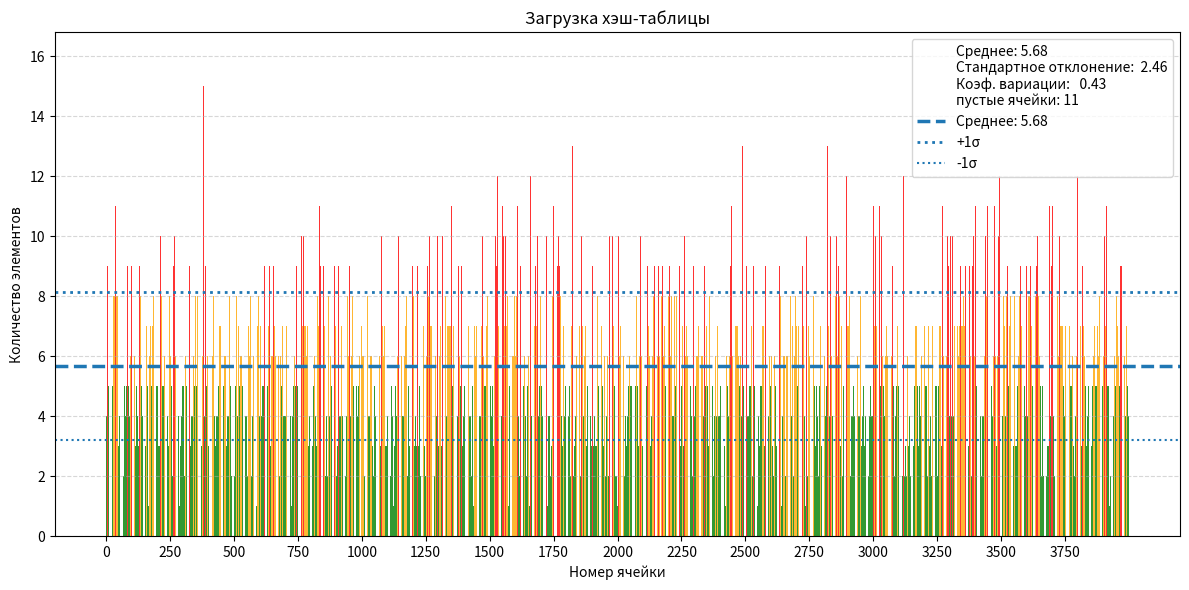

Here is the Python script that generated this plot: (Note: this script raises an exception after producing the figure.)
import matplotlib.pyplot as plt
import numpy as np
cellNum = ['0','1','2','3','4','5','6','7','8','9','10','11','12','13','14','15','16','17','18','19','20','21','22','23','24','25','26','27','28','29','30','31','32','33','34','35','36','37','38','39','40','41','42','43','44','45','46','47','48','49','50','51','52','53','54','55','56','57','58','59','60','61','62','63','64','65','66','67','68','69','70','71','72','73','74','75','76','77','78','79','80','81','82','83','84','85','86','87','88','89','90','91','92','93','94','95','96','97','98','99','100','101','102','103','104','105','106','107','108','109','110','111','112','113','114','115','116','117','118','119','120','121','122','123','124','125','126','127','128','129','130','131','132','133','134','135','136','137','138','139','140','141','142','143','144','145','146','147','148','149','150','151','152','153','154','155','156','157','158','159','160','161','162','163','164','165','166','167','168','169','170','171','172','173','174','175','176','177','178','179','180','181','182','183','184','185','186','187','188','189','190','191','192','193','194','195','196','197','198','199','200','201','202','203','204','205','206','207','208','209','210','211','212','213','214','215','216','217','218','219','220','221','222','223','224','225','226','227','228','229','230','231','232','233','234','235','236','237','238','239','240','241','242','243','244','245','246','247','248','249','250','251','252','253','254','255','256','257','258','259','260','261','262','263','264','265','266','267','268','269','270','271','272','273','274','275','276','277','278','279','280','281','282','283','284','285','286','287','288','289','290','291','292','293','294','295','296','297','298','299','300','301','302','303','304','305','306','307','308','309','310','311','312','313','314','315','316','317','318','319','320','321','322','323','324','325','326','327','328','329','330','331','332','333','334','335','336','337','338','339','340','341','342','343','344','345','346','347','348','349','350','351','352','353','354','355','356','357','358','359','360','361','362','363','364','365','366','367','368','369','370','371','372','373','374','375','376','377','378','379','380','381','382','383','384','385','386','387','388','389','390','391','392','393','394','395','396','397','398','399','400','401','402','403','404','405','406','407','408','409','410','411','412','413','414','415','416','417','418','419','420','421','422','423','424','425','426','427','428','429','430','431','432','433','434','435','436','437','438','439','440','441','442','443','444','445','446','447','448','449','450','451','452','453','454','455','456','457','458','459','460','461','462','463','464','465','466','467','468','469','470','471','472','473','474','475','476','477','478','479','480','481','482','483','484','485','486','487','488','489','490','491','492','493','494','495','496','497','498','499','500','501','502','503','504','505','506','507','508','509','510','511','512','513','514','515','516','517','518','519','520','521','522','523','524','525','526','527','528','529','530','531','532','533','534','535','536','537','538','539','540','541','542','543','544','545','546','547','548','549','550','551','552','553','554','555','556','557','558','559','560','561','562','563','564','565','566','567','568','569','570','571','572','573','574','575','576','577','578','579','580','581','582','583','584','585','586','587','588','589','590','591','592','593','594','595','596','597','598','599','600','601','602','603','604','605','606','607','608','609','610','611','612','613','614','615','616','617','618','619','620','621','622','623','624','625','626','627','628','629','630','631','632','633','634','635','636','637','638','639','640','641','642','643','644','645','646','647','648','649','650','651','652','653','654','655','656','657','658','659','660','661','662','663','664','665','666','667','668','669','670','671','672','673','674','675','676','677','678','679','680','681','682','683','684','685','686','687','688','689','690','691','692','693','694','695','696','697','698','699','700','701','702','703','704','705','706','707','708','709','710','711','712','713','714','715','716','717','718','719','720','721','722','723','724','725','726','727','728','729','730','731','732','733','734','735','736','737','738','739','740','741','742','743','744','745','746','747','748','749','750','751','752','753','754','755','756','757','758','759','760','761','762','763','764','765','766','767','768','769','770','771','772','773','774','775','776','777','778','779','780','781','782','783','784','785','786','787','788','789','790','791','792','793','794','795','796','797','798','799','800','801','802','803','804','805','806','807','808','809','810','811','812','813','814','815','816','817','818','819','820','821','822','823','824','825','826','827','828','829','830','831','832','833','834','835','836','837','838','839','840','841','842','843','844','845','846','847','848','849','850','851','852','853','854','855','856','857','858','859','860','861','862','863','864','865','866','867','868','869','870','871','872','873','874','875','876','877','878','879','880','881','882','883','884','885','886','887','888','889','890','891','892','893','894','895','896','897','898','899','900','901','902','903','904','905','906','907','908','909','910','911','912','913','914','915','916','917','918','919','920','921','922','923','924','925','926','927','928','929','930','931','932','933','934','935','936','937','938','939','940','941','942','943','944','945','946','947','948','949','950','951','952','953','954','955','956','957','958','959','960','961','962','963','964','965','966','967','968','969','970','971','972','973','974','975','976','977','978','979','980','981','982','983','984','985','986','987','988','989','990','991','992','993','994','995','996','997','998','999','1000','1001','1002','1003','1004','1005','1006','1007','1008','1009','1010','1011','1012','1013','1014','1015','1016','1017','1018','1019','1020','1021','1022','1023','1024','1025','1026','1027','1028','1029','1030','1031','1032','1033','1034','1035','1036','1037','1038','1039','1040','1041','1042','1043','1044','1045','1046','1047','1048','1049','1050','1051','1052','1053','1054','1055','1056','1057','1058','1059','1060','1061','1062','1063','1064','1065','1066','1067','1068','1069','1070','1071','1072','1073','1074','1075','1076','1077','1078','1079','1080','1081','1082','1083','1084','1085','1086','1087','1088','1089','1090','1091','1092','1093','1094','1095','1096','1097','1098','1099','1100','1101','1102','1103','1104','1105','1106','1107','1108','1109','1110','1111','1112','1113','1114','1115','1116','1117','1118','1119','1120','1121','1122','1123','1124','1125','1126','1127','1128','1129','1130','1131','1132','1133','1134','1135','1136','1137','1138','1139','1140','1141','1142','1143','1144','1145','1146','1147','1148','1149','1150','1151','1152','1153','1154','1155','1156','1157','1158','1159','1160','1161','1162','1163','1164','1165','1166','1167','1168','1169','1170','1171','1172','1173','1174','1175','1176','1177','1178','1179','1180','1181','1182','1183','1184','1185','1186','1187','1188','1189','1190','1191','1192','1193','1194','1195','1196','1197','1198','1199','1200','1201','1202','1203','1204','1205','1206','1207','1208','1209','1210','1211','1212','1213','1214','1215','1216','1217','1218','1219','1220','1221','1222','1223','1224','1225','1226','1227','1228','1229','1230','1231','1232','1233','1234','1235','1236','1237','1238','1239','1240','1241','1242','1243','1244','1245','1246','1247','1248','1249','1250','1251','1252','1253','1254','1255','1256','1257','1258','1259','1260','1261','1262','1263','1264','1265','1266','1267','1268','1269','1270','1271','1272','1273','1274','1275','1276','1277','1278','1279','1280','1281','1282','1283','1284','1285','1286','1287','1288','1289','1290','1291','1292','1293','1294','1295','1296','1297','1298','1299','1300','1301','1302','1303','1304','1305','1306','1307','1308','1309','1310','1311','1312','1313','1314','1315','1316','1317','1318','1319','1320','1321','1322','1323','1324','1325','1326','1327','1328','1329','1330','1331','1332','1333','1334','1335','1336','1337','1338','1339','1340','1341','1342','1343','1344','1345','1346','1347','1348','1349','1350','1351','1352','1353','1354','1355','1356','1357','1358','1359','1360','1361','1362','1363','1364','1365','1366','1367','1368','1369','1370','1371','1372','1373','1374','1375','1376','1377','1378','1379','1380','1381','1382','1383','1384','1385','1386','1387','1388','1389','1390','1391','1392','1393','1394','1395','1396','1397','1398','1399','1400','1401','1402','1403','1404','1405','1406','1407','1408','1409','1410','1411','1412','1413','1414','1415','1416','1417','1418','1419','1420','1421','1422','1423','1424','1425','1426','1427','1428','1429','1430','1431','1432','1433','1434','1435','1436','1437','1438','1439','1440','1441','1442','1443','1444','1445','1446','1447','1448','1449','1450','1451','1452','1453','1454','1455','1456','1457','1458','1459','1460','1461','1462','1463','1464','1465','1466','1467','1468','1469','1470','1471','1472','1473','1474','1475','1476','1477','1478','1479','1480','1481','1482','1483','1484','1485','1486','1487','1488','1489','1490','1491','1492','1493','1494','1495','1496','1497','1498','1499','1500','1501','1502','1503','1504','1505','1506','1507','1508','1509','1510','1511','1512','1513','1514','1515','1516','1517','1518','1519','1520','1521','1522','1523','1524','1525','1526','1527','1528','1529','1530','1531','1532','1533','1534','1535','1536','1537','1538','1539','1540','1541','1542','1543','1544','1545','1546','1547','1548','1549','1550','1551','1552','1553','1554','1555','1556','1557','1558','1559','1560','1561','1562','1563','1564','1565','1566','1567','1568','1569','1570','1571','1572','1573','1574','1575','1576','1577','1578','1579','1580','1581','1582','1583','1584','1585','1586','1587','1588','1589','1590','1591','1592','1593','1594','1595','1596','1597','1598','1599','1600','1601','1602','1603','1604','1605','1606','1607','1608','1609','1610','1611','1612','1613','1614','1615','1616','1617','1618','1619','1620','1621','1622','1623','1624','1625','1626','1627','1628','1629','1630','1631','1632','1633','1634','1635','1636','1637','1638','1639','1640','1641','1642','1643','1644','1645','1646','1647','1648','1649','1650','1651','1652','1653','1654','1655','1656','1657','1658','1659','1660','1661','1662','1663','1664','1665','1666','1667','1668','1669','1670','1671','1672','1673','1674','1675','1676','1677','1678','1679','1680','1681','1682','1683','1684','1685','1686','1687','1688','1689','1690','1691','1692','1693','1694','1695','1696','1697','1698','1699','1700','1701','1702','1703','1704','1705','1706','1707','1708','1709','1710','1711','1712','1713','1714','1715','1716','1717','1718','1719','1720','1721','1722','1723','1724','1725','1726','1727','1728','1729','1730','1731','1732','1733','1734','1735','1736','1737','1738','1739','1740','1741','1742','1743','1744','1745','1746','1747','1748','1749','1750','1751','1752','1753','1754','1755','1756','1757','1758','1759','1760','1761','1762','1763','1764','1765','1766','1767','1768','1769','1770','1771','1772','1773','1774','1775','1776','1777','1778','1779','1780','1781','1782','1783','1784','1785','1786','1787','1788','1789','1790','1791','1792','1793','1794','1795','1796','1797','1798','1799','1800','1801','1802','1803','1804','1805','1806','1807','1808','1809','1810','1811','1812','1813','1814','1815','1816','1817','1818','1819','1820','1821','1822','1823','1824','1825','1826','1827','1828','1829','1830','1831','1832','1833','1834','1835','1836','1837','1838','1839','1840','1841','1842','1843','1844','1845','1846','1847','1848','1849','1850','1851','1852','1853','1854','1855','1856','1857','1858','1859','1860','1861','1862','1863','1864','1865','1866','1867','1868','1869','1870','1871','1872','1873','1874','1875','1876','1877','1878','1879','1880','1881','1882','1883','1884','1885','1886','1887','1888','1889','1890','1891','1892','1893','1894','1895','1896','1897','1898','1899','1900','1901','1902','1903','1904','1905','1906','1907','1908','1909','1910','1911','1912','1913','1914','1915','1916','1917','1918','1919','1920','1921','1922','1923','1924','1925','1926','1927','1928','1929','1930','1931','1932','1933','1934','1935','1936','1937','1938','1939','1940','1941','1942','1943','1944','1945','1946','1947','1948','1949','1950','1951','1952','1953','1954','1955','1956','1957','1958','1959','1960','1961','1962','1963','1964','1965','1966','1967','1968','1969','1970','1971','1972','1973','1974','1975','1976','1977','1978','1979','1980','1981','1982','1983','1984','1985','1986','1987','1988','1989','1990','1991','1992','1993','1994','1995','1996','1997','1998','1999','2000','2001','2002','2003','2004','2005','2006','2007','2008','2009','2010','2011','2012','2013','2014','2015','2016','2017','2018','2019','2020','2021','2022','2023','2024','2025','2026','2027','2028','2029','2030','2031','2032','2033','2034','2035','2036','2037','2038','2039','2040','2041','2042','2043','2044','2045','2046','2047','2048','2049','2050','2051','2052','2053','2054','2055','2056','2057','2058','2059','2060','2061','2062','2063','2064','2065','2066','2067','2068','2069','2070','2071','2072','2073','2074','2075','2076','2077','2078','2079','2080','2081','2082','2083','2084','2085','2086','2087','2088','2089','2090','2091','2092','2093','2094','2095','2096','2097','2098','2099','2100','2101','2102','2103','2104','2105','2106','2107','2108','2109','2110','2111','2112','2113','2114','2115','2116','2117','2118','2119','2120','2121','2122','2123','2124','2125','2126','2127','2128','2129','2130','2131','2132','2133','2134','2135','2136','2137','2138','2139','2140','2141','2142','2143','2144','2145','2146','2147','2148','2149','2150','2151','2152','2153','2154','2155','2156','2157','2158','2159','2160','2161','2162','2163','2164','2165','2166','2167','2168','2169','2170','2171','2172','2173','2174','2175','2176','2177','2178','2179','2180','2181','2182','2183','2184','2185','2186','2187','2188','2189','2190','2191','2192','2193','2194','2195','2196','2197','2198','2199','2200','2201','2202','2203','2204','2205','2206','2207','2208','2209','2210','2211','2212','2213','2214','2215','2216','2217','2218','2219','2220','2221','2222','2223','2224','2225','2226','2227','2228','2229','2230','2231','2232','2233','2234','2235','2236','2237','2238','2239','2240','2241','2242','2243','2244','2245','2246','2247','2248','2249','2250','2251','2252','2253','2254','2255','2256','2257','2258','2259','2260','2261','2262','2263','2264','2265','2266','2267','2268','2269','2270','2271','2272','2273','2274','2275','2276','2277','2278','2279','2280','2281','2282','2283','2284','2285','2286','2287','2288','2289','2290','2291','2292','2293','2294','2295','2296','2297','2298','2299','2300','2301','2302','2303','2304','2305','2306','2307','2308','2309','2310','2311','2312','2313','2314','2315','2316','2317','2318','2319','2320','2321','2322','2323','2324','2325','2326','2327','2328','2329','2330','2331','2332','2333','2334','2335','2336','2337','2338','2339','2340','2341','2342','2343','2344','2345','2346','2347','2348','2349','2350','2351','2352','2353','2354','2355','2356','2357','2358','2359','2360','2361','2362','2363','2364','2365','2366','2367','2368','2369','2370','2371','2372','2373','2374','2375','2376','2377','2378','2379','2380','2381','2382','2383','2384','2385','2386','2387','2388','2389','2390','2391','2392','2393','2394','2395','2396','2397','2398','2399','2400','2401','2402','2403','2404','2405','2406','2407','2408','2409','2410','2411','2412','2413','2414','2415','2416','2417','2418','2419','2420','2421','2422','2423','2424','2425','2426','2427','2428','2429','2430','2431','2432','2433','2434','2435','2436','2437','2438','2439','2440','2441','2442','2443','2444','2445','2446','2447','2448','2449','2450','2451','2452','2453','2454','2455','2456','2457','2458','2459','2460','2461','2462','2463','2464','2465','2466','2467','2468','2469','2470','2471','2472','2473','2474','2475','2476','2477','2478','2479','2480','2481','2482','2483','2484','2485','2486','2487','2488','2489','2490','2491','2492','2493','2494','2495','2496','2497','2498','2499','2500','2501','2502','2503','2504','2505','2506','2507','2508','2509','2510','2511','2512','2513','2514','2515','2516','2517','2518','2519','2520','2521','2522','2523','2524','2525','2526','2527','2528','2529','2530','2531','2532','2533','2534','2535','2536','2537','2538','2539','2540','2541','2542','2543','2544','2545','2546','2547','2548','2549','2550','2551','2552','2553','2554','2555','2556','2557','2558','2559','2560','2561','2562','2563','2564','2565','2566','2567','2568','2569','2570','2571','2572','2573','2574','2575','2576','2577','2578','2579','2580','2581','2582','2583','2584','2585','2586','2587','2588','2589','2590','2591','2592','2593','2594','2595','2596','2597','2598','2599','2600','2601','2602','2603','2604','2605','2606','2607','2608','2609','2610','2611','2612','2613','2614','2615','2616','2617','2618','2619','2620','2621','2622','2623','2624','2625','2626','2627','2628','2629','2630','2631','2632','2633','2634','2635','2636','2637','2638','2639','2640','2641','2642','2643','2644','2645','2646','2647','2648','2649','2650','2651','2652','2653','2654','2655','2656','2657','2658','2659','2660','2661','2662','2663','2664','2665','2666','2667','2668','2669','2670','2671','2672','2673','2674','2675','2676','2677','2678','2679','2680','2681','2682','2683','2684','2685','2686','2687','2688','2689','2690','2691','2692','2693','2694','2695','2696','2697','2698','2699','2700','2701','2702','2703','2704','2705','2706','2707','2708','2709','2710','2711','2712','2713','2714','2715','2716','2717','2718','2719','2720','2721','2722','2723','2724','2725','2726','2727','2728','2729','2730','2731','2732','2733','2734','2735','2736','2737','2738','2739','2740','2741','2742','2743','2744','2745','2746','2747','2748','2749','2750','2751','2752','2753','2754','2755','2756','2757','2758','2759','2760','2761','2762','2763','2764','2765','2766','2767','2768','2769','2770','2771','2772','2773','2774','2775','2776','2777','2778','2779','2780','2781','2782','2783','2784','2785','2786','2787','2788','2789','2790','2791','2792','2793','2794','2795','2796','2797','2798','2799','2800','2801','2802','2803','2804','2805','2806','2807','2808','2809','2810','2811','2812','2813','2814','2815','2816','2817','2818','2819','2820','2821','2822','2823','2824','2825','2826','2827','2828','2829','2830','2831','2832','2833','2834','2835','2836','2837','2838','2839','2840','2841','2842','2843','2844','2845','2846','2847','2848','2849','2850','2851','2852','2853','2854','2855','2856','2857','2858','2859','2860','2861','2862','2863','2864','2865','2866','2867','2868','2869','2870','2871','2872','2873','2874','2875','2876','2877','2878','2879','2880','2881','2882','2883','2884','2885','2886','2887','2888','2889','2890','2891','2892','2893','2894','2895','2896','2897','2898','2899','2900','2901','2902','2903','2904','2905','2906','2907','2908','2909','2910','2911','2912','2913','2914','2915','2916','2917','2918','2919','2920','2921','2922','2923','2924','2925','2926','2927','2928','2929','2930','2931','2932','2933','2934','2935','2936','2937','2938','2939','2940','2941','2942','2943','2944','2945','2946','2947','2948','2949','2950','2951','2952','2953','2954','2955','2956','2957','2958','2959','2960','2961','2962','2963','2964','2965','2966','2967','2968','2969','2970','2971','2972','2973','2974','2975','2976','2977','2978','2979','2980','2981','2982','2983','2984','2985','2986','2987','2988','2989','2990','2991','2992','2993','2994','2995','2996','2997','2998','2999','3000','3001','3002','3003','3004','3005','3006','3007','3008','3009','3010','3011','3012','3013','3014','3015','3016','3017','3018','3019','3020','3021','3022','3023','3024','3025','3026','3027','3028','3029','3030','3031','3032','3033','3034','3035','3036','3037','3038','3039','3040','3041','3042','3043','3044','3045','3046','3047','3048','3049','3050','3051','3052','3053','3054','3055','3056','3057','3058','3059','3060','3061','3062','3063','3064','3065','3066','3067','3068','3069','3070','3071','3072','3073','3074','3075','3076','3077','3078','3079','3080','3081','3082','3083','3084','3085','3086','3087','3088','3089','3090','3091','3092','3093','3094','3095','3096','3097','3098','3099','3100','3101','3102','3103','3104','3105','3106','3107','3108','3109','3110','3111','3112','3113','3114','3115','3116','3117','3118','3119','3120','3121','3122','3123','3124','3125','3126','3127','3128','3129','3130','3131','3132','3133','3134','3135','3136','3137','3138','3139','3140','3141','3142','3143','3144','3145','3146','3147','3148','3149','3150','3151','3152','3153','3154','3155','3156','3157','3158','3159','3160','3161','3162','3163','3164','3165','3166','3167','3168','3169','3170','3171','3172','3173','3174','3175','3176','3177','3178','3179','3180','3181','3182','3183','3184','3185','3186','3187','3188','3189','3190','3191','3192','3193','3194','3195','3196','3197','3198','3199','3200','3201','3202','3203','3204','3205','3206','3207','3208','3209','3210','3211','3212','3213','3214','3215','3216','3217','3218','3219','3220','3221','3222','3223','3224','3225','3226','3227','3228','3229','3230','3231','3232','3233','3234','3235','3236','3237','3238','3239','3240','3241','3242','3243','3244','3245','3246','3247','3248','3249','3250','3251','3252','3253','3254','3255','3256','3257','3258','3259','3260','3261','3262','3263','3264','3265','3266','3267','3268','3269','3270','3271','3272','3273','3274','3275','3276','3277','3278','3279','3280','3281','3282','3283','3284','3285','3286','3287','3288','3289','3290','3291','3292','3293','3294','3295','3296','3297','3298','3299','3300','3301','3302','3303','3304','3305','3306','3307','3308','3309','3310','3311','3312','3313','3314','3315','3316','3317','3318','3319','3320','3321','3322','3323','3324','3325','3326','3327','3328','3329','3330','3331','3332','3333','3334','3335','3336','3337','3338','3339','3340','3341','3342','3343','3344','3345','3346','3347','3348','3349','3350','3351','3352','3353','3354','3355','3356','3357','3358','3359','3360','3361','3362','3363','3364','3365','3366','3367','3368','3369','3370','3371','3372','3373','3374','3375','3376','3377','3378','3379','3380','3381','3382','3383','3384','3385','3386','3387','3388','3389','3390','3391','3392','3393','3394','3395','3396','3397','3398','3399','3400','3401','3402','3403','3404','3405','3406','3407','3408','3409','3410','3411','3412','3413','3414','3415','3416','3417','3418','3419','3420','3421','3422','3423','3424','3425','3426','3427','3428','3429','3430','3431','3432','3433','3434','3435','3436','3437','3438','3439','3440','3441','3442','3443','3444','3445','3446','3447','3448','3449','3450','3451','3452','3453','3454','3455','3456','3457','3458','3459','3460','3461','3462','3463','3464','3465','3466','3467','3468','3469','3470','3471','3472','3473','3474','3475','3476','3477','3478','3479','3480','3481','3482','3483','3484','3485','3486','3487','3488','3489','3490','3491','3492','3493','3494','3495','3496','3497','3498','3499','3500','3501','3502','3503','3504','3505','3506','3507','3508','3509','3510','3511','3512','3513','3514','3515','3516','3517','3518','3519','3520','3521','3522','3523','3524','3525','3526','3527','3528','3529','3530','3531','3532','3533','3534','3535','3536','3537','3538','3539','3540','3541','3542','3543','3544','3545','3546','3547','3548','3549','3550','3551','3552','3553','3554','3555','3556','3557','3558','3559','3560','3561','3562','3563','3564','3565','3566','3567','3568','3569','3570','3571','3572','3573','3574','3575','3576','3577','3578','3579','3580','3581','3582','3583','3584','3585','3586','3587','3588','3589','3590','3591','3592','3593','3594','3595','3596','3597','3598','3599','3600','3601','3602','3603','3604','3605','3606','3607','3608','3609','3610','3611','3612','3613','3614','3615','3616','3617','3618','3619','3620','3621','3622','3623','3624','3625','3626','3627','3628','3629','3630','3631','3632','3633','3634','3635','3636','3637','3638','3639','3640','3641','3642','3643','3644','3645','3646','3647','3648','3649','3650','3651','3652','3653','3654','3655','3656','3657','3658','3659','3660','3661','3662','3663','3664','3665','3666','3667','3668','3669','3670','3671','3672','3673','3674','3675','3676','3677','3678','3679','3680','3681','3682','3683','3684','3685','3686','3687','3688','3689','3690','3691','3692','3693','3694','3695','3696','3697','3698','3699','3700','3701','3702','3703','3704','3705','3706','3707','3708','3709','3710','3711','3712','3713','3714','3715','3716','3717','3718','3719','3720','3721','3722','3723','3724','3725','3726','3727','3728','3729','3730','3731','3732','3733','3734','3735','3736','3737','3738','3739','3740','3741','3742','3743','3744','3745','3746','3747','3748','3749','3750','3751','3752','3753','3754','3755','3756','3757','3758','3759','3760','3761','3762','3763','3764','3765','3766','3767','3768','3769','3770','3771','3772','3773','3774','3775','3776','3777','3778','3779','3780','3781','3782','3783','3784','3785','3786','3787','3788','3789','3790','3791','3792','3793','3794','3795','3796','3797','3798','3799','3800','3801','3802','3803','3804','3805','3806','3807','3808','3809','3810','3811','3812','3813','3814','3815','3816','3817','3818','3819','3820','3821','3822','3823','3824','3825','3826','3827','3828','3829','3830','3831','3832','3833','3834','3835','3836','3837','3838','3839','3840','3841','3842','3843','3844','3845','3846','3847','3848','3849','3850','3851','3852','3853','3854','3855','3856','3857','3858','3859','3860','3861','3862','3863','3864','3865','3866','3867','3868','3869','3870','3871','3872','3873','3874','3875','3876','3877','3878','3879','3880','3881','3882','3883','3884','3885','3886','3887','3888','3889','3890','3891','3892','3893','3894','3895','3896','3897','3898','3899','3900','3901','3902','3903','3904','3905','3906','3907','3908','3909','3910','3911','3912','3913','3914','3915','3916','3917','3918','3919','3920','3921','3922','3923','3924','3925','3926','3927','3928','3929','3930','3931','3932','3933','3934','3935','3936','3937','3938','3939','3940','3941','3942','3943','3944','3945','3946','3947','3948','3949','3950','3951','3952','3953','3954','3955','3956','3957','3958','3959','3960','3961','3962','3963','3964','3965','3966','3967','3968','3969','3970','3971','3972','3973','3974','3975','3976','3977','3978','3979','3980','3981','3982','3983','3984','3985','3986','3987','3988','3989','3990','3991','3992','3993','3994','3995','3996','3997','3998','3999']
plt.figure(figsize=(12, 6))
values = [5, 7, 4, 8, 4, 9, 9, 5, 9, 5, 5, 6, 6, 12, 5, 9, 8, 11, 4, 7, 8, 9, 8, 1, 9, 5, 7, 7, 9, 8, 4, 14, 11, 8, 1, 5, 10, 11, 7, 6, 4, 8, 9, 9, 7, 8, 8, 9, 7, 3, 5, 2, 6, 4, 11, 8, 5, 6, 1, 4, 6, 5, 7, 6, 4, 5, 5, 5, 2, 3, 4, 6, 5, 7, 6, 6, 4, 7, 5, 2, 5, 4, 3, 5, 9, 3, 7, 11, 5, 4, 8, 3, 4, 7, 3, 4, 6, 8, 5, 5, 9, 3, 5, 7, 6, 3, 2, 7, 4, 6, 7, 6, 5, 2, 7, 3, 5, 2, 4, 5, 7, 6, 7, 4, 6, 7, 5, 3, 2, 5, 3, 9, 5, 9, 8, 8, 4, 5, 7, 5, 7, 2, 4, 4, 7, 4, 7, 1, 6, 8, 6, 9, 8, 12, 3, 5, 6, 4, 7, 7, 8, 7, 5, 7, 6, 7, 1, 2, 5, 6, 6, 12, 8, 4, 7, 8, 2, 9, 5, 10, 4, 6, 7, 4, 9, 2, 8, 5, 2, 7, 7, 4, 4, 12, 7, 5, 6, 5, 6, 13, 7, 5, 5, 8, 7, 3, 8, 7, 6, 3, 7, 6, 3, 10, 1, 13, 5, 8, 6, 4, 8, 5, 9, 9, 7, 5, 2, 4, 2, 6, 7, 5, 4, 6, 5, 9, 5, 4, 7, 3, 4, 2, 5, 3, 3, 4, 5, 5, 8, 10, 1, 5, 6, 2, 3, 2, 5, 1, 8, 5, 2, 6, 7, 4, 9, 2, 7, 6, 10, 3, 7, 7, 6, 5, 1, 5, 4, 6, 9, 7, 6, 3, 9, 4, 9, 2, 4, 1, 6, 4, 4, 3, 6, 3, 5, 4, 7, 3, 5, 5, 6, 5, 4, 5, 5, 8, 6, 2, 4, 2, 3, 6, 6, 3, 4, 5, 4, 4, 6, 6, 6, 7, 6, 4, 7, 7, 9, 6, 6, 7, 3, 4, 1, 6, 4, 5, 6, 8, 4, 4, 4, 3, 6, 6, 12, 8, 5, 2, 3, 8, 8, 4, 6, 7, 5, 5, 8, 4, 8, 6, 6, 9, 9, 5, 7, 5, 7, 7, 3, 10, 2, 8, 6, 3, 7, 5, 6, 6, 3, 6, 10, 15, 5, 3, 8, 4, 3, 8, 7, 9, 4, 9, 5, 5, 6, 7, 6, 6, 9, 6, 2, 3, 2, 7, 3, 3, 4, 5, 5, 5, 4, 6, 7, 7, 8, 3, 6, 7, 7, 3, 8, 6, 5, 9, 4, 7, 6, 2, 3, 7, 3, 1, 4, 3, 3, 5, 4, 14, 5, 8, 5, 8, 2, 3, 7, 7, 6, 7, 7, 5, 10, 7, 5, 7, 13, 2, 2, 9, 5, 5, 7, 4, 9, 6, 1, 9, 5, 6, 5, 6, 8, 3, 8, 6, 5, 4, 7, 2, 2, 4, 4, 1, 7, 8, 4, 6, 7, 5, 4, 8, 5, 2, 5, 9, 8, 5, 4, 6, 2, 6, 3, 3, 2, 3, 7, 2, 5, 4, 6, 9, 8, 11, 10, 9, 4, 5, 2, 5, 7, 4, 2, 1, 5, 7, 5, 5, 6, 3, 5, 2, 6, 9, 7, 8, 5, 8, 6, 5, 4, 5, 4, 1, 8, 3, 5, 4, 4, 2, 8, 4, 8, 6, 5, 2, 0, 7, 2, 7, 6, 5, 3, 6, 2, 3, 6, 8, 6, 4, 5, 2, 6, 4, 5, 4, 9, 4, 7, 6, 6, 2, 3, 8, 3, 6, 3, 4, 4, 4, 1, 9, 7, 6, 7, 3, 4, 6, 8, 10, 6, 5, 4, 2, 7, 9, 7, 5, 7, 10, 4, 4, 7, 3, 5, 4, 4, 5, 5, 9, 9, 3, 9, 11, 4, 3, 1, 1, 5, 7, 3, 10, 4, 5, 4, 4, 7, 7, 6, 5, 9, 9, 5, 7, 4, 3, 8, 7, 3, 6, 6, 5, 10, 6, 6, 10, 2, 9, 5, 2, 5, 7, 4, 6, 7, 6, 3, 6, 5, 4, 9, 4, 3, 8, 5, 8, 6, 4, 6, 6, 2, 2, 1, 4, 6, 5, 2, 9, 5, 3, 8, 5, 7, 5, 7, 8, 4, 7, 8, 6, 4, 4, 6, 11, 4, 15, 6, 4, 7, 4, 13, 6, 10, 6, 2, 6, 4, 3, 5, 8, 10, 4, 8, 4, 4, 8, 7, 1, 7, 4, 6, 4, 7, 9, 8, 5, 6, 8, 3, 6, 1, 7, 4, 5, 5, 6, 5, 9, 5, 5, 6, 5, 2, 5, 9, 5, 2, 8, 5, 2, 6, 11, 7, 8, 4, 3, 10, 9, 8, 3, 7, 5, 7, 6, 10, 6, 8, 5, 7, 7, 4, 5, 7, 6, 5, 3, 6, 7, 6, 7, 7, 8, 4, 8, 3, 10, 4, 6, 4, 3, 11, 5, 4, 4, 10, 3, 12, 8, 10, 3, 9, 5, 4, 5, 8, 5, 5, 6, 5, 2, 9, 4, 2, 4, 7, 3, 5, 7, 8, 8, 5, 9, 5, 7, 6, 3, 8, 11, 10, 7, 11, 9, 6, 9, 6, 5, 5, 3, 3, 2, 5, 5, 9, 2, 3, 4, 7, 9, 3, 7, 2, 8, 8, 14, 4, 7, 6, 4, 2, 6, 5, 6, 8, 8, 1, 4, 4, 3, 4, 7, 6, 3, 7, 2, 5, 5, 7, 3, 3, 2, 4, 6, 1, 2, 4, 9, 4, 2, 2, 7, 4, 3, 8, 2, 6, 6, 2, 3, 4, 10, 8, 9, 5, 4, 5, 4, 1, 6, 5, 4, 7, 5, 8, 7, 2, 3, 10, 4, 5, 3, 10, 6, 6, 7, 5, 4, 5, 4, 2, 4, 5, 4, 4, 2, 5, 9, 8, 6, 5, 5, 6, 8, 7, 2, 9, 7, 5, 6, 4, 6, 7, 6, 6, 2, 6, 8, 8, 5, 5, 6, 5, 5, 4, 5, 8, 9, 4, 8, 2, 4, 8, 5, 7, 6, 6, 4, 7, 7, 7, 5, 5, 7, 5, 6, 2, 4, 5, 0, 4, 4, 7, 7, 3, 6, 6, 6, 3, 3, 3, 6, 5, 7, 8, 2, 8, 7, 4, 7, 2, 7, 7, 11, 4, 6, 8, 9, 6, 9, 4, 5, 6, 8, 4, 8, 5, 3, 6, 8, 5, 4, 6, 2, 8, 10, 3, 6, 7, 6, 2, 3, 4, 4, 5, 5, 5, 5, 4, 3, 9, 2, 7, 7, 4, 2, 2, 3, 4, 9, 4, 8, 6, 6, 4, 6, 4, 3, 8, 8, 7, 10, 5, 6, 9, 7, 5, 3, 7, 6, 6, 5, 2, 7, 6, 7, 6, 3, 3, 1, 9, 3, 6, 7, 5, 4, 12, 3, 3, 7, 4, 6, 3, 8, 8, 2, 2, 5, 4, 4, 5, 3, 10, 7, 4, 3, 7, 9, 1, 6, 5, 4, 3, 4, 6, 7, 5, 5, 4, 11, 4, 2, 4, 5, 6, 4, 5, 10, 10, 8, 6, 2, 2, 3, 3, 1, 6, 4, 10, 6, 3, 5, 2, 4, 4, 3, 5, 4, 3, 7, 2, 6, 5, 5, 4, 7, 9, 7, 8, 8, 4, 5, 4, 2, 6, 5, 6, 5, 7, 4, 10, 3, 5, 7, 6, 7, 1, 3, 4, 4, 4, 5, 9, 8, 4, 4, 8, 11, 9, 5, 3, 6, 7, 3, 4, 7, 4, 10, 3, 7, 2, 4, 9, 7, 5, 5, 3, 5, 6, 3, 5, 3, 11, 5, 2, 4, 5, 6, 5, 5, 8, 4, 8, 6, 7, 7, 8, 6, 7, 3, 4, 1, 3, 2, 10, 5, 6, 6, 5, 6, 3, 9, 5, 2, 4, 8, 6, 5, 5, 10, 11, 4, 3, 7, 9, 10, 9, 7, 7, 7, 9, 4, 7, 6, 8, 5, 5, 5, 2, 6, 4, 5, 6, 2, 5, 10, 4, 3, 4, 4, 10, 5, 5, 2, 3, 7, 8, 5, 6, 4, 8, 4, 7, 3, 9, 6, 3, 10, 3, 1, 10, 3, 5, 5, 5, 4, 6, 6, 5, 8, 8, 8, 7, 4, 7, 4, 4, 3, 4, 7, 5, 4, 3, 7, 6, 4, 4, 7, 9, 14, 5, 7, 9, 5, 3, 11, 6, 7, 4, 5, 4, 6, 8, 7, 6, 9, 8, 4, 6, 3, 1, 5, 3, 4, 3, 10, 9, 7, 4, 4, 4, 9, 9, 9, 6, 7, 6, 6, 6, 9, 5, 5, 5, 3, 9, 13, 5, 7, 3, 12, 8, 10, 4, 3, 3, 8, 5, 4, 6, 6, 4, 5, 6, 4, 5, 4, 4, 5, 1, 4, 4, 7, 3, 3, 5, 4, 9, 2, 9, 4, 5, 7, 5, 2, 6, 5, 7, 5, 4, 5, 8, 1, 5, 3, 5, 7, 6, 9, 4, 6, 1, 4, 1, 7, 5, 5, 9, 6, 9, 9, 8, 4, 10, 4, 4, 5, 3, 7, 4, 6, 7, 4, 7, 5, 3, 5, 10, 4, 6, 0, 6, 4, 4, 10, 5, 5, 2, 5, 5, 1, 4, 3, 7, 6, 3, 1, 8, 8, 9, 9, 8, 7, 6, 10, 5, 3, 13, 5, 6, 1, 10, 4, 6, 3, 8, 5, 3, 1, 3, 3, 5, 5, 7, 6, 4, 1, 3, 10, 4, 7, 5, 9, 6, 5, 5, 12, 6, 8, 7, 7, 2, 2, 6, 7, 6, 11, 4, 4, 8, 6, 4, 8, 1, 6, 11, 5, 5, 0, 10, 6, 2, 10, 7, 8, 3, 9, 10, 6, 8, 7, 7, 5, 9, 8, 8, 6, 15, 5, 1, 5, 5, 3, 5, 2, 7, 12, 4, 6, 9, 9, 5, 6, 3, 6, 4, 4, 3, 6, 6, 4, 5, 8, 4, 3, 7, 6, 5, 7, 5, 8, 8, 4, 2, 11, 7, 8, 4, 4, 12, 8, 4, 2, 14, 6, 7, 9, 5, 6, 6, 6, 6, 8, 7, 5, 6, 5, 5, 6, 4, 2, 6, 4, 7, 5, 4, 11, 3, 6, 2, 7, 10, 5, 5, 6, 3, 3, 6, 6, 1, 5, 1, 5, 5, 8, 12, 5, 11, 6, 4, 6, 7, 3, 7, 5, 5, 7, 5, 7, 8, 7, 3, 6, 10, 9, 6, 10, 11, 7, 8, 3, 9, 10, 5, 9, 8, 4, 2, 3, 10, 5, 8, 5, 7, 8, 7, 4, 5, 5, 4, 3, 5, 4, 1, 8, 5, 1, 4, 2, 2, 6, 5, 7, 5, 4, 9, 6, 10, 3, 8, 4, 1, 7, 3, 7, 4, 2, 6, 2, 4, 10, 7, 5, 2, 8, 3, 1, 3, 5, 6, 5, 8, 2, 8, 5, 11, 12, 8, 9, 5, 7, 1, 10, 1, 4, 7, 5, 2, 6, 10, 9, 7, 10, 3, 10, 6, 5, 4, 9, 8, 5, 4, 8, 8, 3, 4, 4, 6, 2, 3, 3, 3, 5, 7, 7, 6, 7, 6, 4, 5, 8, 5, 5, 7, 7, 3, 8, 6, 7, 7, 8, 7, 4, 4, 8, 4, 7, 5, 10, 6, 6, 2, 6, 7, 7, 7, 6, 6, 5, 13, 8, 6, 10, 2, 1, 7, 4, 3, 7, 9, 2, 4, 7, 8, 2, 6, 5, 9, 10, 4, 4, 7, 3, 5, 1, 8, 7, 4, 3, 3, 2, 5, 5, 2, 10, 6, 10, 8, 7, 3, 10, 11, 4, 2, 3, 4, 6, 1, 10, 8, 7, 13, 6, 6, 3, 2, 5, 4, 5, 4, 1, 4, 0, 9, 6, 9, 2, 2, 3, 4, 8, 5, 4, 3, 5, 4, 13, 9, 10, 5, 10, 3, 3, 6, 3, 4, 2, 3, 3, 3, 6, 10, 3, 3, 10, 5, 9, 8, 10, 4, 7, 5, 6, 6, 9, 3, 4, 5, 2, 6, 4, 2, 7, 10, 7, 4, 5, 5, 6, 6, 3, 2, 3, 2, 6, 5, 2, 6, 2, 8, 4, 6, 4, 5, 8, 4, 6, 4, 5, 3, 2, 2, 3, 4, 10, 7, 5, 5, 4, 6, 6, 5, 4, 9, 3, 10, 1, 3, 6, 7, 5, 4, 7, 5, 8, 5, 6, 2, 6, 3, 6, 2, 4, 7, 1, 1, 5, 6, 9, 10, 6, 9, 4, 6, 7, 6, 5, 7, 11, 3, 9, 9, 6, 7, 11, 6, 4, 5, 6, 4, 5, 7, 2, 6, 3, 5, 4, 8, 9, 5, 3, 2, 5, 8, 4, 5, 9, 8, 5, 6, 6, 8, 6, 5, 4, 6, 5, 7, 3, 7, 5, 8, 9, 4, 2, 4, 5, 7, 6, 11, 3, 8, 8, 7, 1, 5, 8, 6, 4, 8, 3, 3, 6, 5, 8, 3, 10, 3, 4, 6, 6, 6, 13, 6, 6, 10, 3, 4, 3, 6, 2, 5, 9, 3, 6, 6, 8, 8, 8, 2, 4, 8, 4, 6, 2, 6, 2, 4, 5, 6, 6, 4, 9, 5, 6, 5, 7, 3, 6, 5, 6, 12, 9, 9, 3, 6, 6, 7, 4, 3, 9, 9, 6, 4, 0, 3, 8, 6, 7, 4, 9, 7, 4, 7, 6, 4, 4, 8, 3, 4, 4, 6, 5, 7, 5, 9, 4, 3, 7, 6, 5, 12, 8, 0, 5, 3, 5, 8, 6, 5, 7, 9, 5, 10, 6, 6, 10, 2, 6, 7, 7, 4, 5, 5, 3, 3, 6, 5, 3, 9, 5, 12, 6, 5, 8, 5, 4, 5, 9, 4, 11, 2, 6, 8, 9, 6, 8, 4, 7, 9, 4, 10, 8, 15, 4, 7, 4, 3, 8, 10, 5, 5, 5, 9, 3, 3, 8, 3, 8, 8, 5, 12, 6, 4, 4, 9, 5, 9, 5, 4, 4, 3, 5, 5, 2, 5, 8, 4, 3, 7, 3, 4, 7, 3, 8, 5, 4, 10, 6, 8, 5, 6, 6, 11, 4, 7, 8, 6, 10, 6, 3, 6, 5, 1, 3, 7, 4, 5, 9, 1, 5, 5, 6, 7, 4, 5, 7, 6, 2, 5, 5, 5, 9, 8, 3, 6, 4, 8, 6, 3, 5, 8, 4, 4, 6, 7, 6, 6, 6, 7, 10, 8, 7, 9, 7, 3, 3, 5, 5, 6, 6, 7, 7, 6, 7, 11, 12, 6, 4, 10, 8, 4, 5, 4, 8, 9, 7, 1, 7, 5, 5, 6, 10, 7, 3, 6, 5, 5, 8, 4, 6, 3, 5, 7, 4, 8, 5, 7, 7, 7, 4, 4, 8, 6, 8, 5, 5, 7, 9, 6, 2, 4, 10, 4, 4, 6, 8, 10, 6, 1, 4, 4, 4, 10, 5, 6, 7, 9, 7, 6, 4, 5, 8, 7, 4, 7, 7, 6, 5, 5, 3, 2, 2, 6, 8, 6, 5, 3, 8, 6, 6, 8, 2, 3, 2, 5, 4, 1, 5, 9, 4, 6, 3, 11, 8, 5, 5, 9, 5, 4, 5, 7, 4, 6, 2, 6, 4, 9, 5, 6, 5, 11, 9, 7, 6, 6, 5, 5, 3, 4, 6, 4, 7, 2, 1, 11, 7, 9, 7, 6, 7, 7, 9, 3, 7, 6, 8, 1, 6, 8, 7, 6, 5, 7, 2, 4, 6, 5, 6, 5, 4, 8, 8, 8, 13, 2, 5, 9, 5, 6, 7, 5, 3, 5, 9, 6, 13, 9, 2, 9, 1, 4, 4, 4, 3, 9, 4, 4, 6, 6, 1, 5, 2, 4, 1, 5, 4, 5, 5, 7, 7, 7, 4, 2, 7, 3, 6, 9, 4, 4, 6, 5, 2, 3, 5, 7, 8, 7, 4, 5, 4, 7, 1, 6, 6, 4, 4, 4, 7, 6, 3, 8, 6, 3, 5, 1, 6, 8, 5, 3, 5, 3, 7, 8, 5, 3, 7, 4, 4, 2, 3, 8, 9, 8, 9, 8, 3, 8, 3, 3, 9, 6, 7, 1, 6, 4, 6, 5, 7, 6, 7, 5, 4, 5, 3, 6, 6, 6, 5, 8, 6, 3, 9, 10, 4, 2, 8, 9, 10, 6, 3, 3, 4, 5, 6, 8, 3, 3, 4, 4, 8, 4, 6, 5, 6, 5, 7, 4, 9, 8, 5, 3, 8, 3, 5, 4, 1, 6, 3, 10, 4, 7, 9, 4, 6, 8, 5, 2, 6, 7, 6, 5, 2, 8, 4, 5, 6, 8, 2, 8, 6, 7, 10, 6, 5, 2, 5, 5, 6, 4, 3, 8, 6, 3, 8, 4, 7, 2, 5, 7, 5, 8, 6, 2, 5, 5, 6, 6, 9, 5, 8, 8, 6, 6, 4, 7, 4, 1, 4, 5, 7, 5, 5, 7, 6, 3, 4, 8, 3, 2, 6, 3, 3, 3, 3, 5, 8, 8, 9, 7, 6, 6, 7, 3, 7, 4, 4, 6, 7, 7, 1, 8, 3, 10, 10, 4, 6, 4, 2, 8, 1, 10, 7, 4, 3, 9, 6, 7, 6, 1, 5, 4, 7, 3, 5, 9, 5, 4, 9, 9, 7, 8, 7, 10, 2, 5, 6, 4, 3, 3, 5, 4, 7, 5, 8, 2, 6, 4, 8, 4, 5, 2, 6, 5, 6, 5, 6, 7, 7, 7, 5, 6, 6, 3, 6, 5, 3, 9, 4, 3, 7, 6, 5, 9, 6, 4, 4, 9, 4, 1, 0, 5, 5, 11, 5, 5, 13, 4, 8, 8, 7, 5, 8, 7, 4, 1, 5, 3, 10, 10, 4, 7, 6, 6, 5, 3, 4, 7, 2, 6, 9, 9, 7, 9, 6, 6, 12, 8, 8, 3, 7, 10, 5, 7, 12, 6, 5, 9, 6, 9, 8, 6, 3, 8, 4, 3, 5, 3, 5, 3, 3, 7, 8, 5, 7, 2, 5, 4, 8, 5, 3, 5, 6, 12, 10, 6, 10, 9, 9, 11, 12, 6, 7, 7, 7, 1, 4, 2, 7, 7, 8, 7, 8, 9, 11, 2, 2, 6, 5, 3, 4, 5, 5, 4, 4, 8, 3, 6, 5, 6, 6, 5, 4, 4, 7, 5, 3, 5, 8, 5, 7, 6, 4, 6, 4, 6, 2, 4, 4, 6, 2, 4, 5, 5, 3, 8, 6, 3, 6, 3, 5, 2, 8, 4, 4, 1, 3, 5, 6, 5, 7, 3, 7, 5, 10, 4, 3, 2, 5, 6, 8, 4, 3, 7, 3, 4, 2, 5, 5, 4, 4, 4, 3, 2, 5, 4, 2, 5, 4, 7, 3, 7, 4, 7, 5, 7, 11, 3, 5, 3, 7, 3, 9, 2, 10, 5, 6, 7, 7, 6, 5, 5, 8, 6, 3, 7, 7, 11, 8, 11, 8, 7, 5, 5, 6, 8, 4, 10, 5, 4, 3, 6, 5, 6, 8, 5, 3, 6, 6, 4, 7, 6, 4, 6, 6, 3, 9, 7, 8, 4, 6, 6, 6, 2, 6, 8, 2, 4, 8, 5, 11, 2, 7, 4, 7, 5, 6, 6, 4, 9, 9, 7, 6, 5, 5, 8, 7, 9, 2, 4, 6, 4, 4, 8, 12, 7, 5, 7, 6, 3, 7, 8, 2, 6, 5, 3, 4, 5, 3, 6, 10, 12, 6, 7, 3, 8, 12, 6, 3, 2, 6, 4, 8, 12, 1, 3, 6, 2, 0, 4, 9, 3, 3, 6, 7, 2, 5, 3, 8, 6, 4, 5, 3, 3, 8, 6, 8, 4, 11, 6, 8, 2, 7, 3, 7, 7, 7, 8, 7, 10, 4, 4, 3, 1, 8, 2, 5, 8, 4, 6, 7, 2, 9, 4, 7, 5, 2, 8, 5, 6, 8, 2, 3, 9, 2, 6, 5, 9, 7, 9, 4, 8, 3, 5, 6, 4, 7, 2, 2, 4, 6, 2, 7, 2, 7, 7, 6, 3, 7, 5, 3, 6, 5, 5, 3, 8, 4, 2, 2, 4, 4, 7, 3, 9, 4, 3, 4, 4, 9, 4, 8, 6, 7, 2, 2, 3, 4, 7, 5, 3, 2, 9, 5, 0, 3, 7, 4, 5, 5, 7, 8, 4, 5, 3, 4, 9, 2, 10, 2, 5, 5, 10, 4, 12, 7, 6, 10, 6, 7, 5, 9, 3, 3, 7, 11, 10, 11, 9, 6, 4, 6, 2, 4, 10, 5, 4, 11, 5, 8, 9, 7, 6, 9, 7, 8, 10, 7, 3, 4, 9, 6, 9, 3, 4, 6, 7, 9, 10, 4, 7, 6, 4, 7, 3, 7, 10, 9, 4, 9, 4, 7, 6, 7, 7, 4, 9, 3, 3, 5, 2, 6, 9, 4, 9, 7, 6, 3, 6, 6, 8, 3, 6, 7, 4, 10, 5, 9, 4, 3, 5, 7, 8, 14, 4, 7, 4, 4, 3, 8, 8, 4, 9, 7, 4, 7, 9, 9, 8, 6, 6, 3, 4, 6, 8, 9, 5, 5, 3, 11, 5, 7, 9, 6, 7, 6, 6, 7, 8, 6, 2, 6, 4, 7, 9, 8, 8, 10, 10, 4, 3, 2, 6, 7, 11, 6, 11, 7, 8, 9, 5, 4, 6, 4, 4, 1, 9, 4, 5, 7, 5, 7, 8, 10, 8, 4, 6, 5, 7, 2, 4, 5, 9, 4, 9, 11, 9, 4, 10, 2, 3, 6, 2, 3, 4, 10, 8, 2, 8, 8, 7, 4, 4, 11, 2, 6, 6, 2, 5, 2, 13, 5, 9, 4, 8, 12, 8, 4, 5, 4, 7, 2, 4, 10, 4, 7, 6, 4, 7, 8, 11, 2, 5, 6, 6, 8, 8, 1, 3, 6, 5, 6, 6, 6, 7, 5, 10, 3, 8, 7, 12, 2, 2, 8, 2, 3, 7, 11, 9, 7, 6, 4, 6, 3, 13, 8, 4, 9, 3, 7, 5, 6, 9, 4, 3, 6, 8, 8, 6, 8, 10, 9, 2, 7, 1, 5, 6, 8, 3, 7, 5, 6, 5, 8, 3, 8, 4, 7, 7, 8, 6, 6, 6, 4, 3, 5, 5, 3, 8, 8, 11, 6, 3, 1, 7, 4, 3, 9, 6, 13, 5, 9, 10, 7, 6, 7, 4, 4, 8, 3, 7, 10, 9, 8, 8, 6, 7, 10, 3, 6, 9, 6, 12, 0, 7, 7, 7, 5, 6, 9, 8, 4, 7, 8, 4, 9, 9, 5, 7, 4, 9, 8, 6, 8, 6, 7, 7, 8, 6, 4, 7, 9, 7, 5, 6, 7, 5, 7, 4, 5, 8, 5, 4, 7, 4, 8, 3, 6, 4, 3, 8, 8, 13, 4, 9, 6, 4, 8, 10, 5, 3, 4, 8, 6, 8, 5, 6, 8, 4, 7, 5, 4, 12, 6, 2, 6, 9, 8, 5, 6, 4, 4, 2, 5, 5, 5, 4, 5, 8, 9, 4, 4, 4, 2, 6, 2, 7, 3, 6, 6, 7, 3, 4, 8, 11, 11, 5, 7, 5, 4, 7, 8, 10, 9, 4, 6, 6, 11, 4, 10, 11, 4, 8, 2, 7, 2, 4, 4, 6, 5, 2, 5, 7, 5, 6, 2, 8, 3, 9, 7, 6, 9, 2, 4, 10, 3, 4, 11, 7, 5, 5, 5, 7, 4, 7, 3, 7, 6, 1, 9, 5, 10, 5, 5, 4, 4, 2, 8, 7, 9, 5, 3, 5, 3, 3, 6, 8, 6, 3, 1, 6, 7, 9, 7, 6, 6, 7, 5, 9, 3, 6, 5, 5, 7, 9, 6, 1, 6, 4, 3, 3, 5, 3, 2, 8, 6, 3, 4, 8, 3, 4, 6, 4, 9, 4, 12, 9, 5, 6, 6, 6, 6, 8, 5, 1, 4, 7, 3, 6, 4, 3, 2, 6, 4, 9, 7, 5, 6, 7, 8, 5, 3, 6, 2, 6, 5, 5, 6, 3, 3, 3, 9, 7, 8, 4, 7, 2, 11, 5, 7, 2, 4, 1, 3, 5, 2, 7, 6, 4, 3, 6, 7, 6, 5, 8, 7, 5, 6, 5, 8, 4, 7, 3, 6, 11, 5, 4, 6, 4, 5, 8, 5, 5, 7, 5, 5, 3, 6, 9, 6, 10, 8, 8, 4, 3, 6, 6, 16, 10, 8, 6, 2, 5, 5, 5, 7, 6, 5, 9, 4, 10, 8, 9, 5, 7, 5, 2, 5, 11, 6, 4, 5, 5, 3, 2, 3, 5, 3, 2, 1, 1, 5, 4, 4, 2, 6, 5, 5, 6, 9, 5, 5, 5, 7, 9, 4, 9, 7, 2, 6, 9, 11, 5, 5, 8, 6, 15, 8, 5, 5, 6, 7, 10, 7, 6, 6, 10, 10, 6, 5, 7, 7, 5, 9, 3, 3, 3, 9, 1, 6, 4, 7, 10, 8, 3, 12, 3, 3, 6, 6, 4, 2, 4, 4, 3, 6, 7, 5, 3, 5, 5, 5, 9, 3, 4, 5]
plt.xticks(range(0, len(cellNum), 250))
plt.grid(axis='y', linestyle='--', alpha=0.5)
plt.xlabel('Номер ячейки')
plt.ylabel('Количество элементов')
plt.title("Загрузка хэш-таблицы")
mean = 5.68
std = 2.46
colors = []
for v in values:
	if v > mean + std:
		colors.append('red')
	elif v > mean:
		colors.append('orange')
	else:
		colors.append('green')
plt.bar(cellNum, values, color = colors, alpha=0.8)
stats = (
f"Среднее: 5.68\n"
f"Стандартное отклонение:  2.46\n"
f"Коэф. вариации:   0.43\n"
f"пустые ячейки: {values.count(0)}"
)
plt.plot([], [], ' ', label=stats)
plt.legend(loc='best')
plt.axhline(y = 5.68, linewidth = 2.5, linestyle = '--', label=f'Среднее: 5.68')
plt.axhline(y = 8.14, linewidth = 2, linestyle = ':', label=f'+1σ')
plt.axhline(y = 3.22, linestyle = ':', label=f'-1σ')
plt.legend()
plt.tight_layout()
plt.savefig('images/diagrams/test.png')
